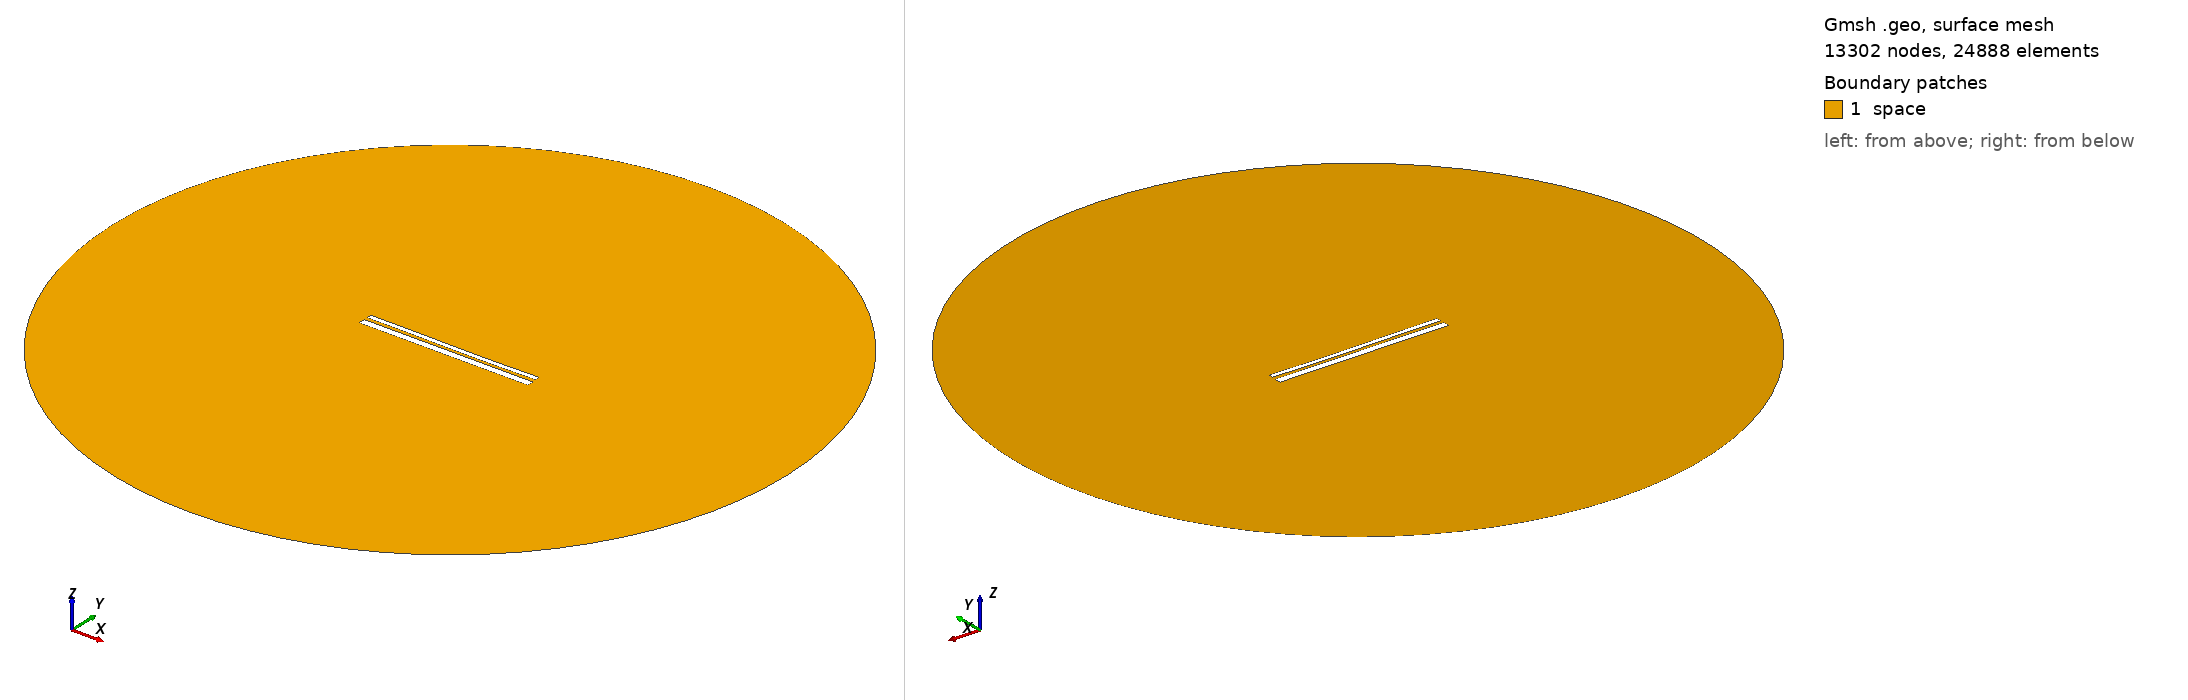

Gmsh geometry script, surface-meshed: 13302 nodes, 24888 surface elements. Boundary patches (legend numbers): 1 space. Left view from above one corner, right view from below the opposite corner. Legend entries are the model's physical surfaces. The drawing asked Gmsh for element sizes between 1% and 20% of the model's largest extent; the script's own settings can give other sizes.

=== 12518.geo (drawn) ===
//---------------------------------------
// Geometry kernel
//---------------------------------------

SetFactory("OpenCASCADE");



//---------------------------------------
// Parameters of the geometry
//---------------------------------------

// Overetch of the upper plate
overetch = 0.5;

// Distance between the plates
distance = 1.5;

// Discretization over the x axis (for the deformation)
nx = 50; 

// Length of the plate
L = 100 - overetch; 

// Number of modes
n = 4; 

// 1st mode coefficient
coeff(1) = -0.15;
beta(1) = 0.596864 * 3.1415926535 / L;

// 2nd mode coefficient
coeff(2) = -0.15;
beta(2) = 1.49418 * 3.1415926535 / L;

// 3rd mode coefficient
coeff(3) = 0.07499999999999998;
beta(3) = 2.50025 * 3.1415926535 / L;

// 4th mode coefficient
coeff(4) = 0.0;
beta(4) = 3.49999 * 3.1415926535 / L;



//---------------------------------------
// Upper plate (deformed rectangle)
//---------------------------------------

// Coordiantes of the upper plate
xmin = -50;
xmax = 50 - overetch;

// Height of the upper plate
yheight = 4 - 2 * overetch;

// Indexes of the points
UpperID[] = {};
LowerID[] = {};
LeftID[] = {};
RightID[] = {};

// Point index
p = 1;

// Horizontal edges
For i In {1:nx}
    x = xmin + (i-1)*(xmax - xmin)/(nx-1);

    y_bottom = distance / 2 + overetch;
    For j In {1:n}
        C = (Cosh(beta(j)*L) + Cos(beta(j)*L)) / (Sinh(beta(j)*L) + Sin(beta(j)*L));
        y_bottom  = y_bottom + coeff(j) * (Cosh(beta(j)*(x+50)) - Cos(beta(j)*(x+50)) - C * (Sinh(beta(j)*(x+50)) - Sin(beta(j)*(x+50))));
    EndFor

    y_top = y_bottom + yheight;

    Point(p) = {x, y_top, 0, 1.0};
    UpperID[i] = p;
    p = p + 1;

    Point(p) = {x, y_bottom, 0, 1.0};
    LowerID[i] = p;
    p = p + 1;
EndFor

// Create point lists
UpperPts[] = {}; LowerPts[] = {};
For i In {1:nx}
  UpperPts[] += {UpperID[i]};
  LowerPts[] += {LowerID[i]};
EndFor

// Build splines
Spline(1) = {UpperPts[]};
Spline(2) = {LowerPts[]};
Line(3) = {LowerPts[nx-1], UpperPts[nx-1]};
Line(4) = {LowerPts[0], UpperPts[0]};

// Build the plane surface
Curve Loop(1) = {2, 3, -1, -4};
Plane Surface(1) = {1};



//---------------------------------------
// Lower plate (rectangle)
//---------------------------------------

// Vertices
Point(1001) = {-50, -1, 0, 1.0};
Point(1002) = { 50, -1, 0, 1.0};
Point(1003) = { 50,  -5, 0, 1.0};
Point(1004) = {-50,  -5, 0, 1.0};

// Edges
Line(5) = {1001, 1002};
Line(6) = {1002, 1003};
Line(7) = {1003, 1004};
Line(8) = {1004, 1001};

// Plane surface
Line Loop(2) = {5, 6, 7, 8};
Plane Surface(2) = {2}; 



//---------------------------------------
// Outer (fictious) boundary
//---------------------------------------

// Points
Point(1005) = {0, 0, 0};       // Center
Point(1006) = {200, 0, 0};     // Start point
Point(1007) = {0, 200, 0};     // 90 degrees
Point(1008) = {-200, 0, 0};    // 180 degrees
Point(1009) = {0, -200, 0};    // 270 degrees

// Circle arcs (each needs start, center, end)
Circle(9) = {1006, 1005, 1007};
Circle(10) = {1007, 1005, 1008};
Circle(11) = {1008, 1005, 1009};
Circle(12) = {1009, 1005, 1006};

// Plane surface for the entire domain
Curve Loop(3) = {9, 10, 11, 12};
Surface(3) = {3};

// Subtract the plates from the whole domain to obtain the actual domain where we want to solve the equations
BooleanDifference{ Surface{3}; Delete; }{ Surface{1}; Surface{2}; Delete; }




//---------------------------------------
// Transfinite Lines/Curves
//---------------------------------------

// Set the number of points on the boundaries
r = 7;

// Plates
Transfinite Curve {1, 2} = 50*r Using Progression 1;
Transfinite Curve {3, 4} = 2*r Using Progression 1;
Transfinite Line {5, 7} = 50*r Using Progression 1;
Transfinite Line {6, 8} = 2*r Using Progression 1;

// Outer boundary
Transfinite Line {9, 10, 11, 12} = 20 Using Progression 1;



//---------------------------------------
// Physical groups
//---------------------------------------                

// Physical curves (boundaries)
Physical Line("force_segment", 10) = {2};
Physical Line("upper_plate", 11) = {1, 3, 4};
Physical Line("lower_plate", 12) = {5, 6, 7, 8};
Physical Line("boundary", 20) = {9, 10, 11, 12};

// Physical Surfaces
Physical Surface("space", 30) = {3};



//---------------------------------------
// 6. Generate the Mesh
//---------------------------------------

// 2D mesh generation
Mesh 2;
